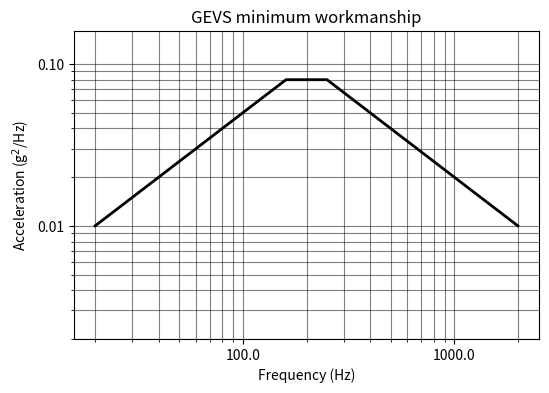

This figure's Python source:
import scipy as sp
import numpy as np
import matplotlib.pyplot as plt
from matplotlib.ticker import FormatStrFormatter


class RandomProfile:
    def __init__(
            self,
            f,
            y,
            name=None,
            description=None,
            ):
        
        self.f = f
        self.y = y
        self.name = name
        self.description = description

    def __log_interp1d(xx, yy, kind='linear'):
        logx = np.log10(xx)
        logy = np.log10(yy)
        lin_interp = sp.interpolate.interp1d(logx, logy, kind=kind)
        log_interp = lambda zz: np.power(10.0, lin_interp(np.log10(zz)))
        
        return log_interp

    def interpolate(self, values):
        interp = self.__log_interp1d(self.f, self.y, kind='linear')
        return interp(values)
    
    def rms_accel(self):

        area = []
        for i in range(1, len(self.f)):

            a_0 = self.y[i-1]
            a_1 = self.y[i]
            f_0 = self.f[i-1]
            f_1 = self.f[i]

            b = np.log(a_1 / a_0) / np.log(f_1 / f_0)

            if b == -1:
                area.append(f_0 * a_0 * np.log(f_1/f_0))
            else:
                area.append((f_1 * a_1 - f_0 * a_0) / (b + 1))
        
        return np.sqrt(np.sum(area))
    
    def plot(self, ax=None, lw=2.0, color='black'):

        if ax is None:
            fig, ax = plt.subplots(figsize=(6,4))

            ax.loglog(self.f, self.y, lw=lw, color=color)
            ax.grid(color='black', which='both', alpha=0.5)
            
            ax.xaxis.set_major_formatter(FormatStrFormatter('%.1f'))
            ax.yaxis.set_major_formatter(FormatStrFormatter('%.2f'))

            ax.set_ylim(bottom=min(self.y)/5, top=max(self.y)*2)

            ax.set_xlabel('Frequency (Hz)')
            ax.set_ylabel('Acceleration (g$^2$/Hz)')

            if self.name is None:
                plt.title('Random vibration PSD')
            else:
                plt.title(self.name)

        else:
            ax.loglog(self.f, self.y, lw=lw, color=color)


if __name__ == "__main__":

    random_min_workmanship = RandomProfile(f=[20., 160., 250., 2000.],
                                           y=[.01, .08, .08, .01],
                                           name='GEVS minimum workmanship'
                                           )

    print(random_min_workmanship.rms_accel())
    random_min_workmanship.plot(color='black')
